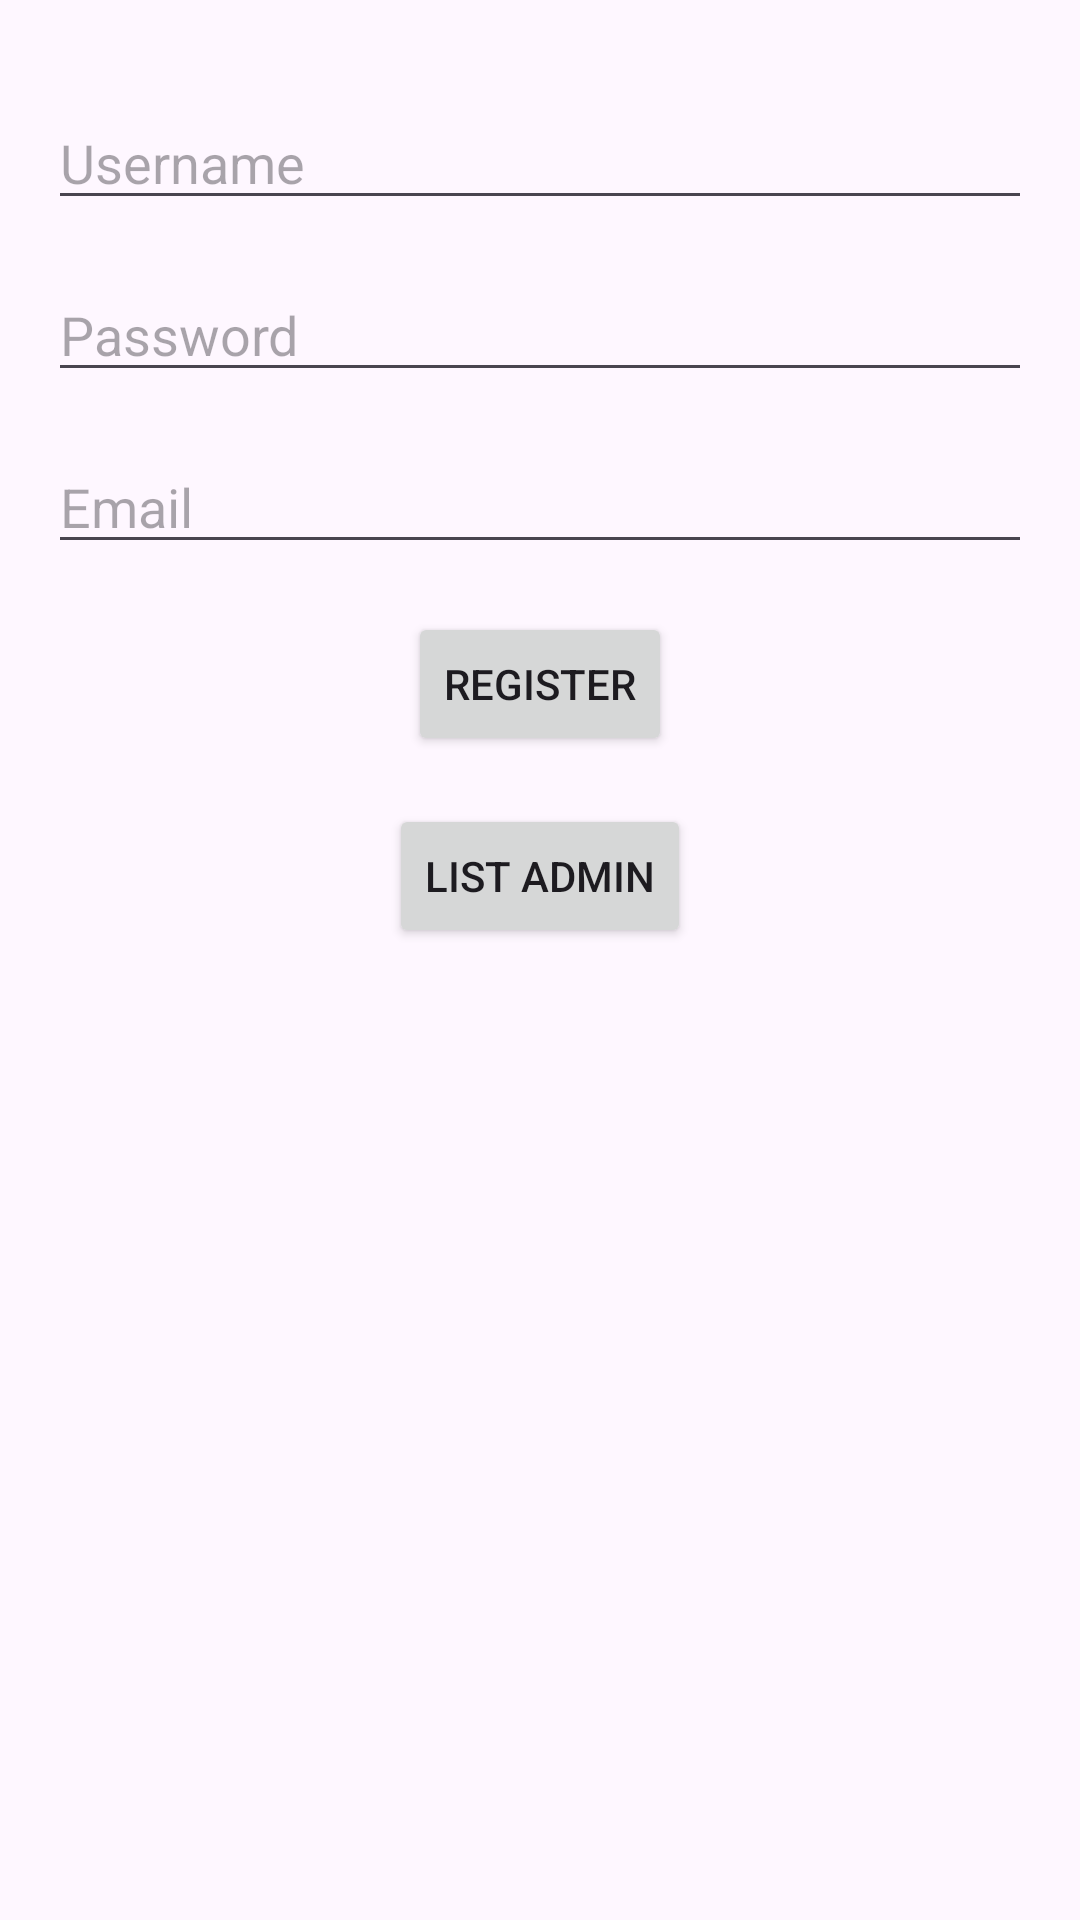

Produce the Android XML layout that renders to this screen, including the resource entries it uses.
<!-- AndroidManifest.xml: application theme Theme.KasirCafeApp -->
<!-- res/layout/activity_admin.xml -->
<layout xmlns:tools="http://schemas.android.com/tools"
    xmlns:android="http://schemas.android.com/apk/res/android"
    xmlns:app="http://schemas.android.com/apk/res-auto">

    <data>
        <variable
            name="viewModel"
            type="com.example.kasircafeapp.ui.viewmodel.AdminViewModel" />
    </data>

    <androidx.constraintlayout.widget.ConstraintLayout
        android:layout_width="match_parent"
        android:layout_height="match_parent">
        <androidx.constraintlayout.widget.ConstraintLayout
            android:id="@+id/batas"
            android:layout_width="match_parent"
            android:layout_height="match_parent"
            android:padding="16dp">

        <EditText
            android:id="@+id/etUsername"
            android:layout_width="0dp"
            android:layout_height="wrap_content"
            android:hint="Username"
            app:layout_constraintTop_toTopOf="parent"
            app:layout_constraintStart_toStartOf="parent"
            app:layout_constraintEnd_toEndOf="parent"
            android:layout_marginTop="16dp" />

        <EditText
            android:id="@+id/etPassword"
            android:layout_width="0dp"
            android:layout_height="wrap_content"
            android:hint="Password"
            android:inputType="textPassword"
            app:layout_constraintTop_toBottomOf="@id/etUsername"
            app:layout_constraintStart_toStartOf="parent"
            app:layout_constraintEnd_toEndOf="parent"
            android:layout_marginTop="16dp" />

        <EditText
            android:id="@+id/etEmail"
            android:layout_width="0dp"
            android:layout_height="wrap_content"
            android:hint="Email"
            android:inputType="textEmailAddress"
            app:layout_constraintTop_toBottomOf="@id/etPassword"
            app:layout_constraintStart_toStartOf="parent"
            app:layout_constraintEnd_toEndOf="parent"
            android:layout_marginTop="16dp" />

            <Button
                android:id="@+id/btnRegister"
                android:layout_width="wrap_content"
                android:layout_height="wrap_content"
                android:layout_marginTop="16dp"
                android:text="Register"
                app:layout_constraintEnd_toEndOf="parent"
                app:layout_constraintStart_toStartOf="parent"
                app:layout_constraintTop_toBottomOf="@id/etEmail" />

            <Button
                android:id="@+id/btnListAdmin"
                android:layout_width="wrap_content"
                android:layout_height="wrap_content"
                android:text="List Admin"
                app:layout_constraintTop_toBottomOf="@id/btnRegister"
                app:layout_constraintStart_toStartOf="parent"
                app:layout_constraintEnd_toEndOf="parent"
                android:layout_marginTop="16dp" />

        </androidx.constraintlayout.widget.ConstraintLayout>

        <androidx.constraintlayout.widget.Guideline
            android:id="@+id/gh1"
            android:layout_width="wrap_content"
            android:layout_height="wrap_content"
            android:orientation="horizontal"
            app:layout_constraintGuide_percent="0.98" />
        <androidx.constraintlayout.widget.Guideline
            android:id="@+id/gh2"
            android:layout_width="wrap_content"
            android:layout_height="wrap_content"
            android:orientation="horizontal"
            app:layout_constraintGuide_percent="0.02" />
        <androidx.constraintlayout.widget.Guideline
            android:id="@+id/gv1"
            android:layout_width="wrap_content"
            android:layout_height="wrap_content"
            android:orientation="vertical"
            app:layout_constraintGuide_percent="0.98" />
        <androidx.constraintlayout.widget.Guideline
            android:id="@+id/gv2"
            android:layout_width="wrap_content"
            android:layout_height="wrap_content"
            android:orientation="vertical"
            app:layout_constraintGuide_percent="0.02" />

        <FrameLayout
            android:id="@+id/fragment_container"
            android:layout_width="match_parent"
            android:layout_height="match_parent"
            app:layout_constraintTop_toBottomOf="@id/btnListAdmin"
            app:layout_constraintStart_toStartOf="parent"
            app:layout_constraintEnd_toEndOf="parent" />

    </androidx.constraintlayout.widget.ConstraintLayout>
</layout>
<!-- resources referenced by this layout -->
<resources>
  <style name="Theme.KasirCafeApp" parent="Base.Theme.KasirCafeApp" />
  <style name="Base.Theme.KasirCafeApp" parent="Theme.Material3.DayNight.NoActionBar">
          
          
      </style>
</resources>
